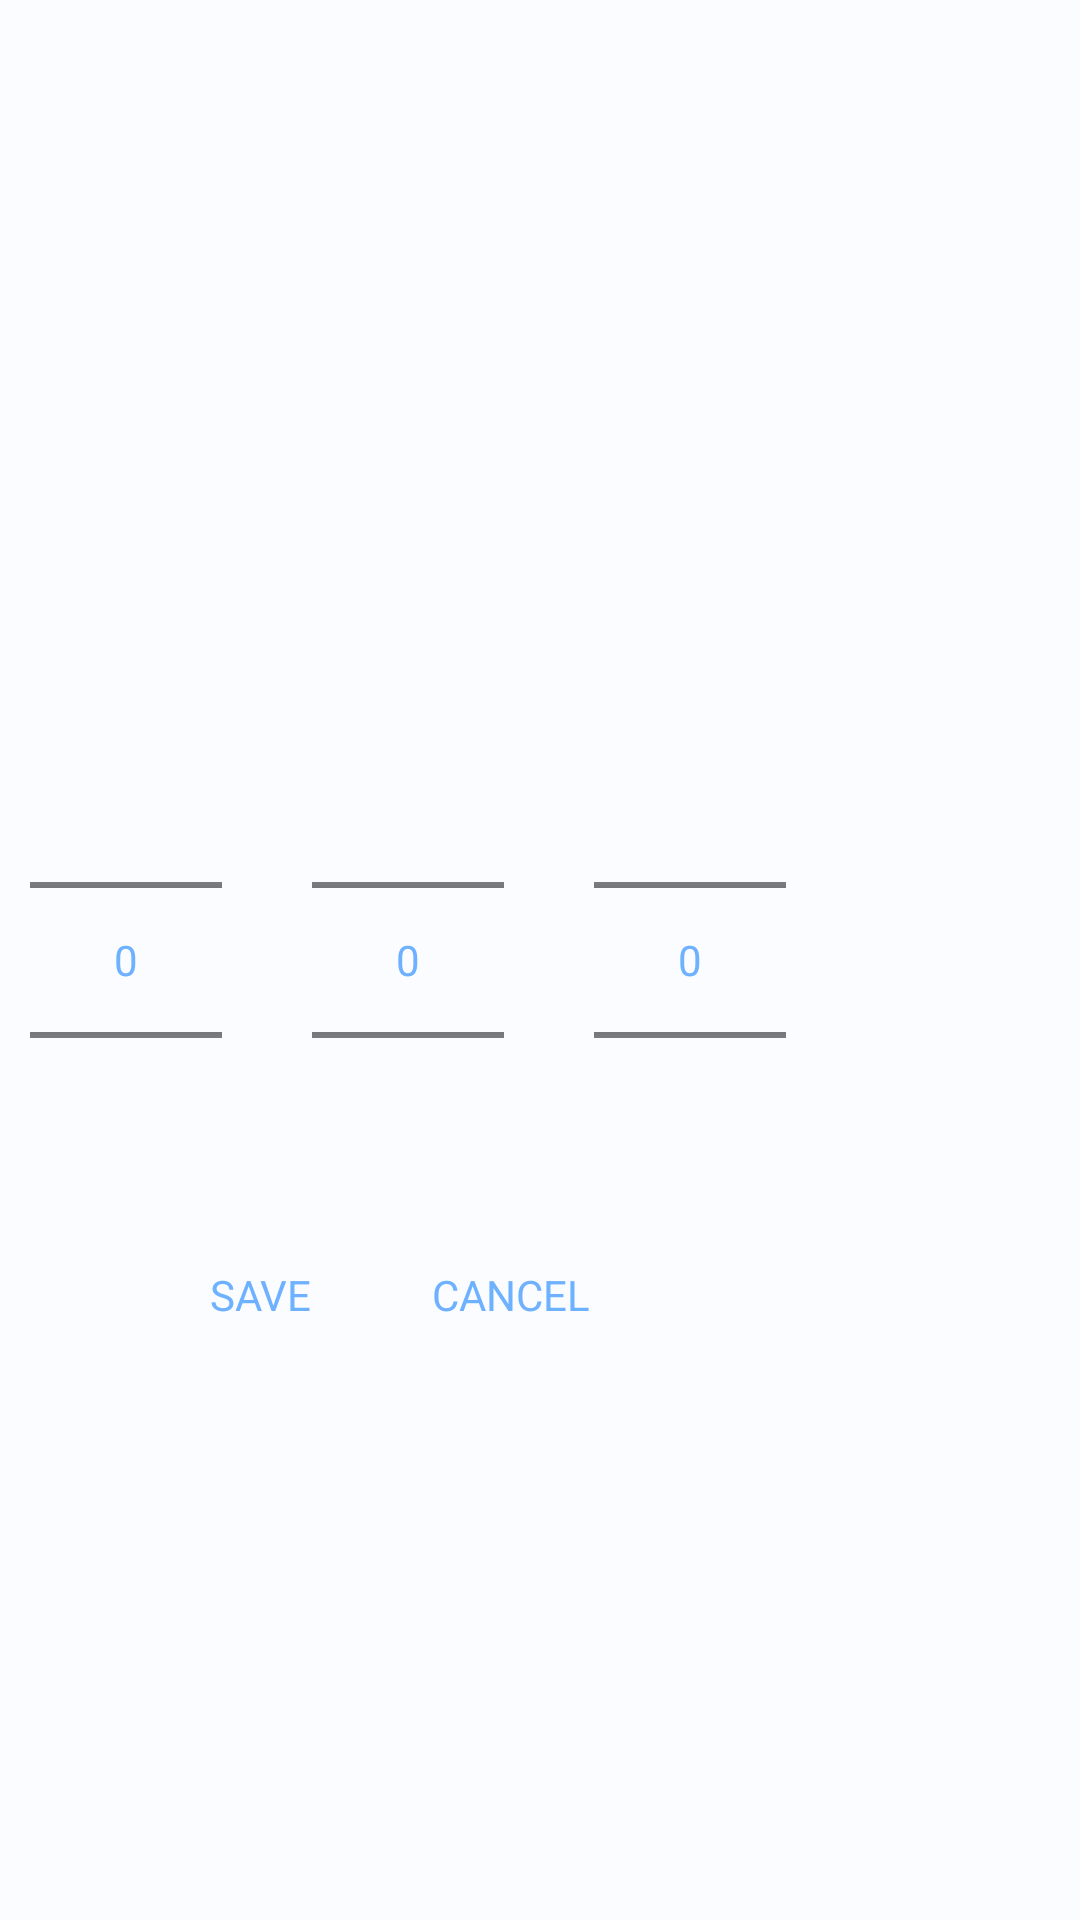

The Android layout XML behind this screen, and the referenced resources:
<!-- AndroidManifest.xml: application theme AppTheme -->
<!-- res/layout/event_end_time_fragment_layout.xml -->
<?xml version="1.0" encoding="utf-8"?>
<RelativeLayout
    xmlns:android="http://schemas.android.com/apk/res/android"
    android:layout_width="match_parent"
    android:layout_height="match_parent"
    android:background="@color/activityBackGroundColor">

    <RelativeLayout
        android:id="@+id/centerTimePicker"
        android:layout_width="wrap_content"
        android:layout_height="wrap_content"
        android:layout_centerVertical="true"
        android:layout_marginStart="10dp"
        android:layout_marginEnd="50dp">
        <NumberPicker
            android:id="@+id/hourPicker"
            android:theme="@style/AppTheme.Picker"
            android:layout_width="wrap_content"
            android:layout_height="wrap_content"
            android:background="@color/activityBackGroundColor"
            android:descendantFocusability="blocksDescendants"
            />
        <NumberPicker
            android:id="@+id/minutePicker"
            android:theme="@style/AppTheme.Picker"
            android:layout_width="wrap_content"
            android:layout_height="wrap_content"
            android:background="@color/activityBackGroundColor"
            android:layout_toEndOf="@id/hourPicker"
            android:layout_marginStart="30dp"
            android:descendantFocusability="blocksDescendants"
            />
        <NumberPicker
            android:id="@+id/timeZonePicker"
            android:theme="@style/AppTheme.Picker"
            android:layout_width="wrap_content"
            android:layout_height="wrap_content"
            android:background="@color/activityBackGroundColor"
            android:layout_toEndOf="@id/minutePicker"
            android:layout_marginStart="30dp"
            android:descendantFocusability="blocksDescendants"
            />
    </RelativeLayout>

    <TextView
        android:id="@+id/saveTime"
        android:layout_width="wrap_content"
        android:layout_height="wrap_content"
        android:layout_below="@id/centerTimePicker"
        android:text="Save"
        android:textAllCaps="true"
        android:layout_marginTop="12dp"
        android:layout_marginStart="70dp"
        android:textColor="@color/plannerTextColor"
        android:onClick="saveEndTimeClicked"/>
    <TextView
        android:id="@+id/cancelTime"
        android:layout_width="wrap_content"
        android:layout_height="wrap_content"
        android:layout_below="@id/centerTimePicker"
        android:layout_toEndOf="@id/saveTime"
        android:text="Cancel"
        android:textAllCaps="true"
        android:layout_marginTop="12dp"
        android:layout_marginStart="40dp"
        android:textColor="@color/plannerTextColor"
        android:onClick="endCancelClicked"/>

</RelativeLayout>
<!-- resources referenced by this layout -->
<resources>
  <color name="activityBackGroundColor">#FAFCFF</color>
  <color name="plannerTextColor">#6EB1FF</color>
  <style name="AppTheme.Picker" parent="Theme.AppCompat.Light.NoActionBar">
          <item name="android:textColorPrimary">@color/plannerTextColor</item>
      </style>
  <style name="AppTheme" parent="Theme.AppCompat.Light.NoActionBar">
          
          <item name="colorControlActivated">#6EB1FF</item>
          <item name="colorControlHighlight">#6EB1FF</item>
          <item name="android:colorPrimaryDark">#1f44ff</item>
      </style>
</resources>
